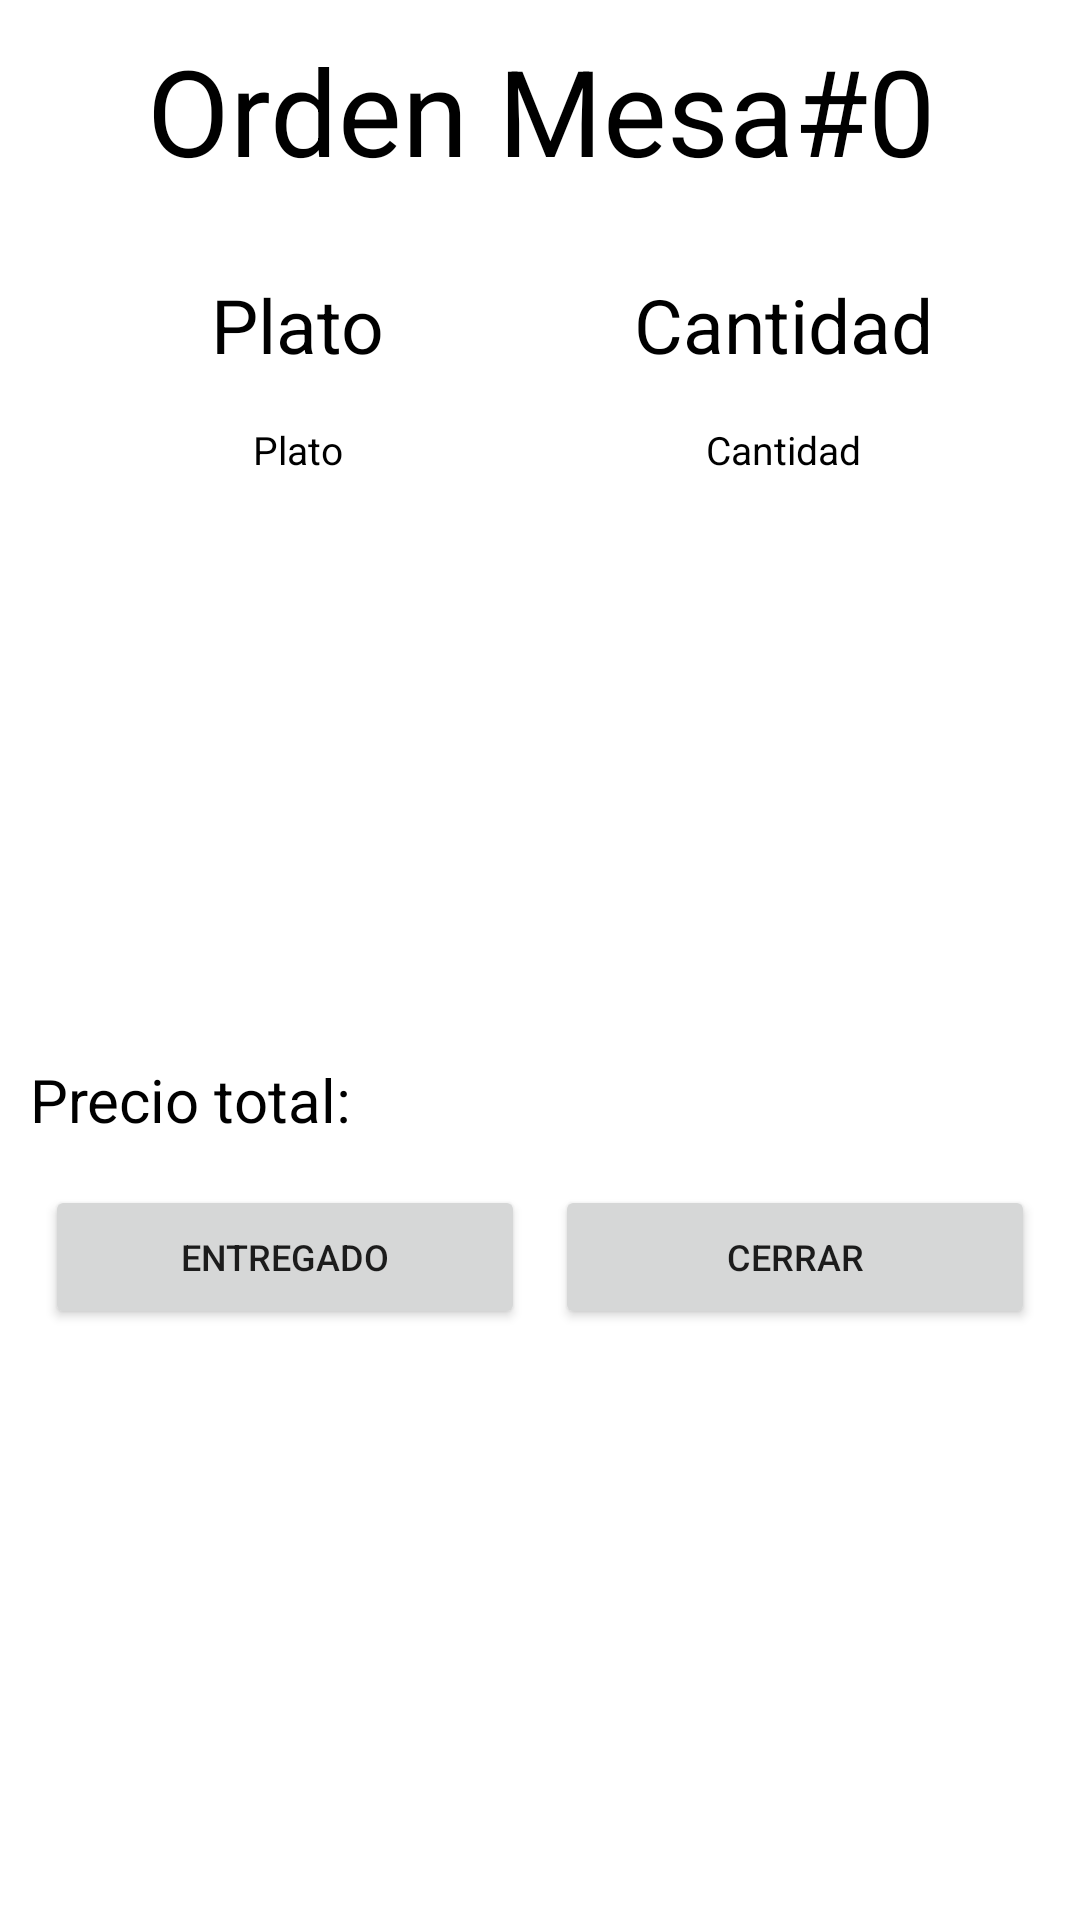

Android layout source for this screen:
<!-- AndroidManifest.xml: application theme Theme.Foorder -->
<!-- res/layout/popup_orders_item.xml -->
<?xml version="1.0" encoding="utf-8"?>
<LinearLayout xmlns:android="http://schemas.android.com/apk/res/android"
    android:layout_width="match_parent"
    android:layout_height="match_parent"
    android:orientation="vertical"
    android:padding="@dimen/padding_txt">

    <TextView
        android:id="@+id/titlePopUpOrder"
        android:layout_width="match_parent"
        android:layout_height="wrap_content"
        android:text="Orden Mesa#0"
        android:gravity="center"
        android:textSize="40dp"
        android:layout_marginBottom="20dp"
        android:textColor="@color/black"/>

    <LinearLayout
        android:layout_width="match_parent"
        android:layout_height="wrap_content"
        android:padding="8dp">
        <TextView
            android:layout_width="fill_parent"
            android:layout_height="wrap_content"
            android:layout_weight="1"
            android:text="Plato"
            android:textSize="25dp"
            android:textColor="@color/black"
            android:gravity="center"/>
        <TextView
            android:layout_width="fill_parent"
            android:layout_height="wrap_content"
            android:layout_weight="1"
            android:text="Cantidad"
            android:textSize="25dp"
            android:textColor="@color/black"
            android:gravity="center"/>
    </LinearLayout>

    <ScrollView
        android:layout_width="match_parent"
        android:layout_height="200dp"
        android:layout_marginBottom="20dp">

        <LinearLayout
        android:layout_width="match_parent"
        android:layout_height="wrap_content"
        android:padding="8dp">
        <TextView
            android:id="@+id/txtDishesName"
            android:layout_width="fill_parent"
            android:layout_height="wrap_content"
            android:layout_weight="1"
            android:text="Plato"
            android:textSize="13dp"
            android:textColor="@color/black"
            android:gravity="center"/>
        <TextView
            android:id="@+id/txtDishesQuantity"
            android:layout_width="fill_parent"
            android:layout_height="wrap_content"
            android:layout_weight="1"
            android:text="Cantidad"
            android:textSize="13dp"
            android:textColor="@color/black"
            android:gravity="center"/>

        </LinearLayout>
    </ScrollView>
    
    <TextView
        android:id="@+id/txtTotalPrice"
        android:layout_width="match_parent"
        android:layout_height="wrap_content"
        android:text="Precio total: "
        android:textColor="@color/black"
        android:textSize="20dp"
        android:layout_marginBottom="10dp"/>

    <LinearLayout
        android:layout_width="match_parent"
        android:layout_height="wrap_content"
        android:padding="5dp"
        android:gravity="center">
        <LinearLayout
            android:layout_width="match_parent"
            android:layout_height="wrap_content">
            <Button
                android:id="@+id/btnConfirmarOrden"
                android:layout_width="fill_parent"
                android:layout_height="wrap_content"
                android:layout_weight="1"
                android:text="Entregado"
                android:textSize="12dp"
                android:layout_marginRight="5dp"/>
            <Button
                android:id="@+id/btnCerrarPopUpOrden"
                android:layout_width="fill_parent"
                android:layout_height="wrap_content"
                android:layout_weight="1"
                android:text="Cerrar"
                android:textSize="12dp"
                android:layout_marginLeft="5dp"/>
        </LinearLayout>
    </LinearLayout>

</LinearLayout>
<!-- resources referenced by this layout -->
<resources>
  <color name="black">#FF000000</color>
  <dimen name="padding_txt">10dp</dimen>
  <style name="Theme.Foorder" parent="Theme.MaterialComponents.DayNight.DarkActionBar">
          
          <item name="colorPrimary">@color/purple_500</item>
          <item name="colorPrimaryVariant">@color/purple_700</item>
          <item name="colorOnPrimary">@color/white</item>
          
          <item name="colorSecondary">@color/teal_200</item>
          <item name="colorSecondaryVariant">@color/teal_700</item>
          <item name="colorOnSecondary">@color/black</item>
          
          <item name="android:statusBarColor" tools:targetApi="l">?attr/colorPrimaryVariant</item>
          
      </style>
  <color name="purple_500">#FF6200EE</color>
  <color name="purple_700">#FF3700B3</color>
  <color name="white">#FFFFFFFF</color>
  <color name="teal_200">#FF03DAC5</color>
  <color name="teal_700">#FF018786</color>
</resources>
